Photos from the image-classification dataset "data" in the GitHub repository CaoKha/SugarBeetGrowth. Its 9 classes are: Agrostemma githago cotyledon, Agrostemma githago foliage, Agrostemma githago intermediate, Beta vulgaris cotyledon, Beta vulgaris foliage, Beta vulgaris intermediate, Crepis setosa cotyledon, Crepis setosa foliage, Crepis setosa intermediate.

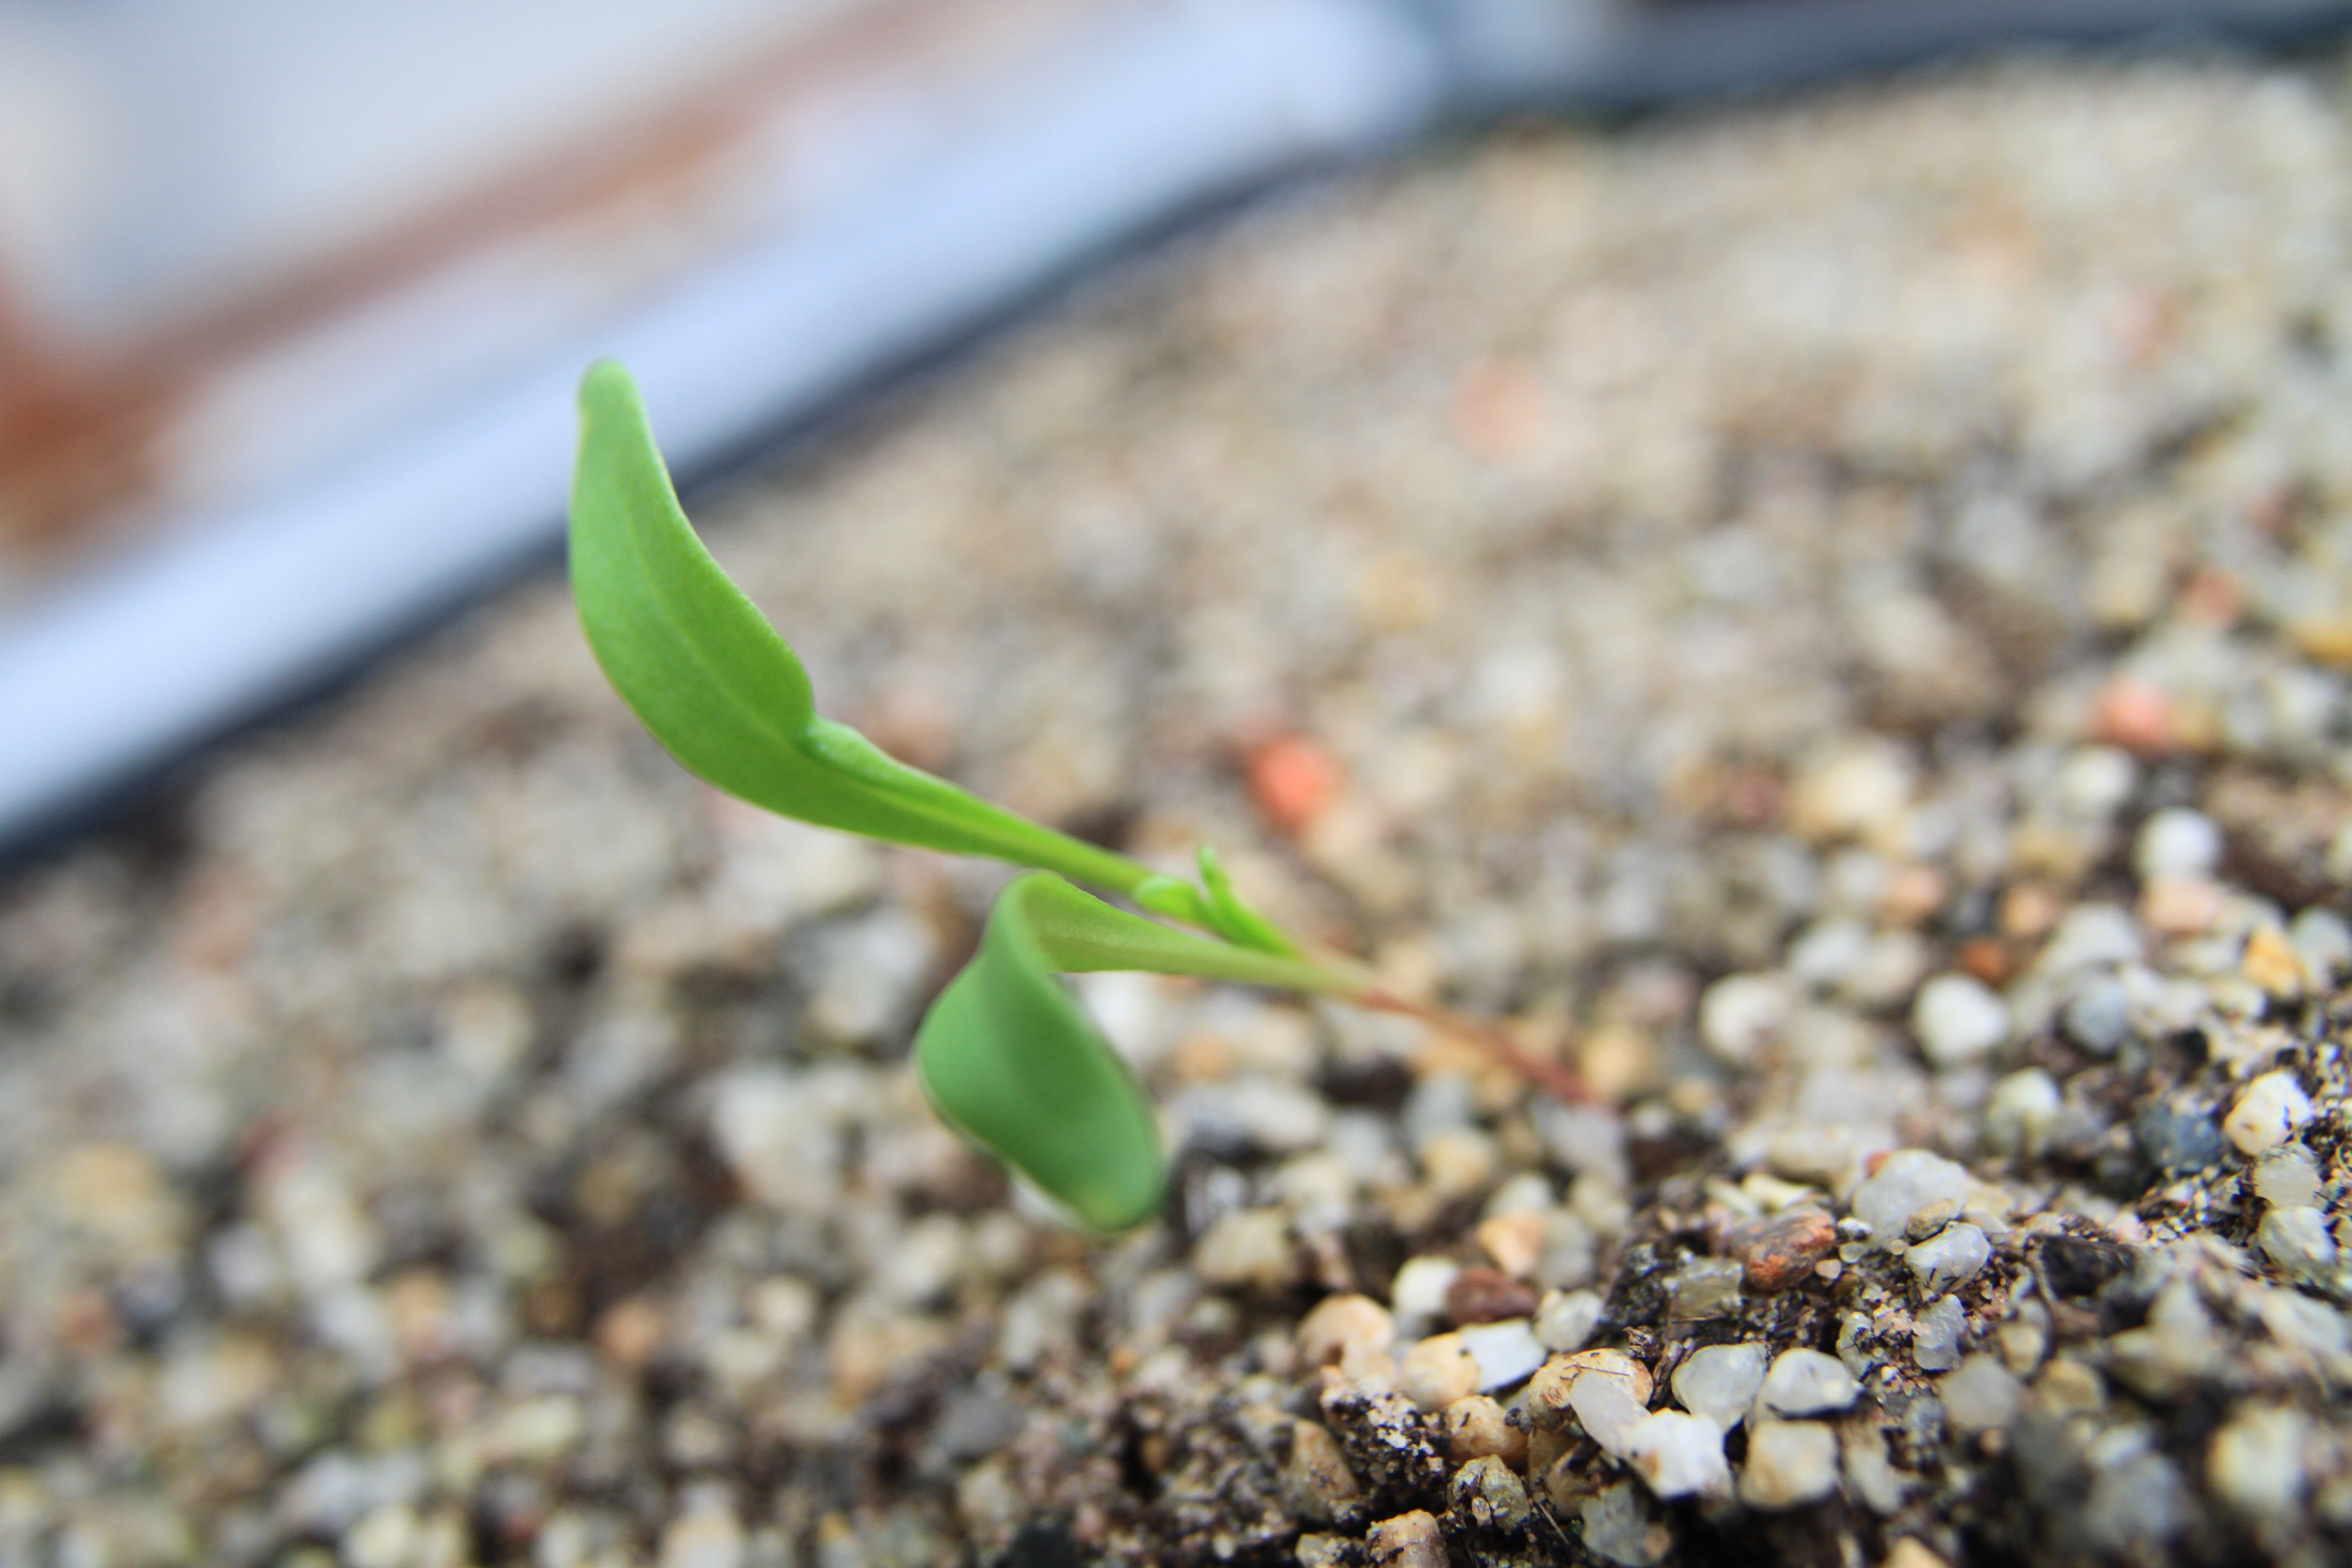
Label: Beta vulgaris intermediate

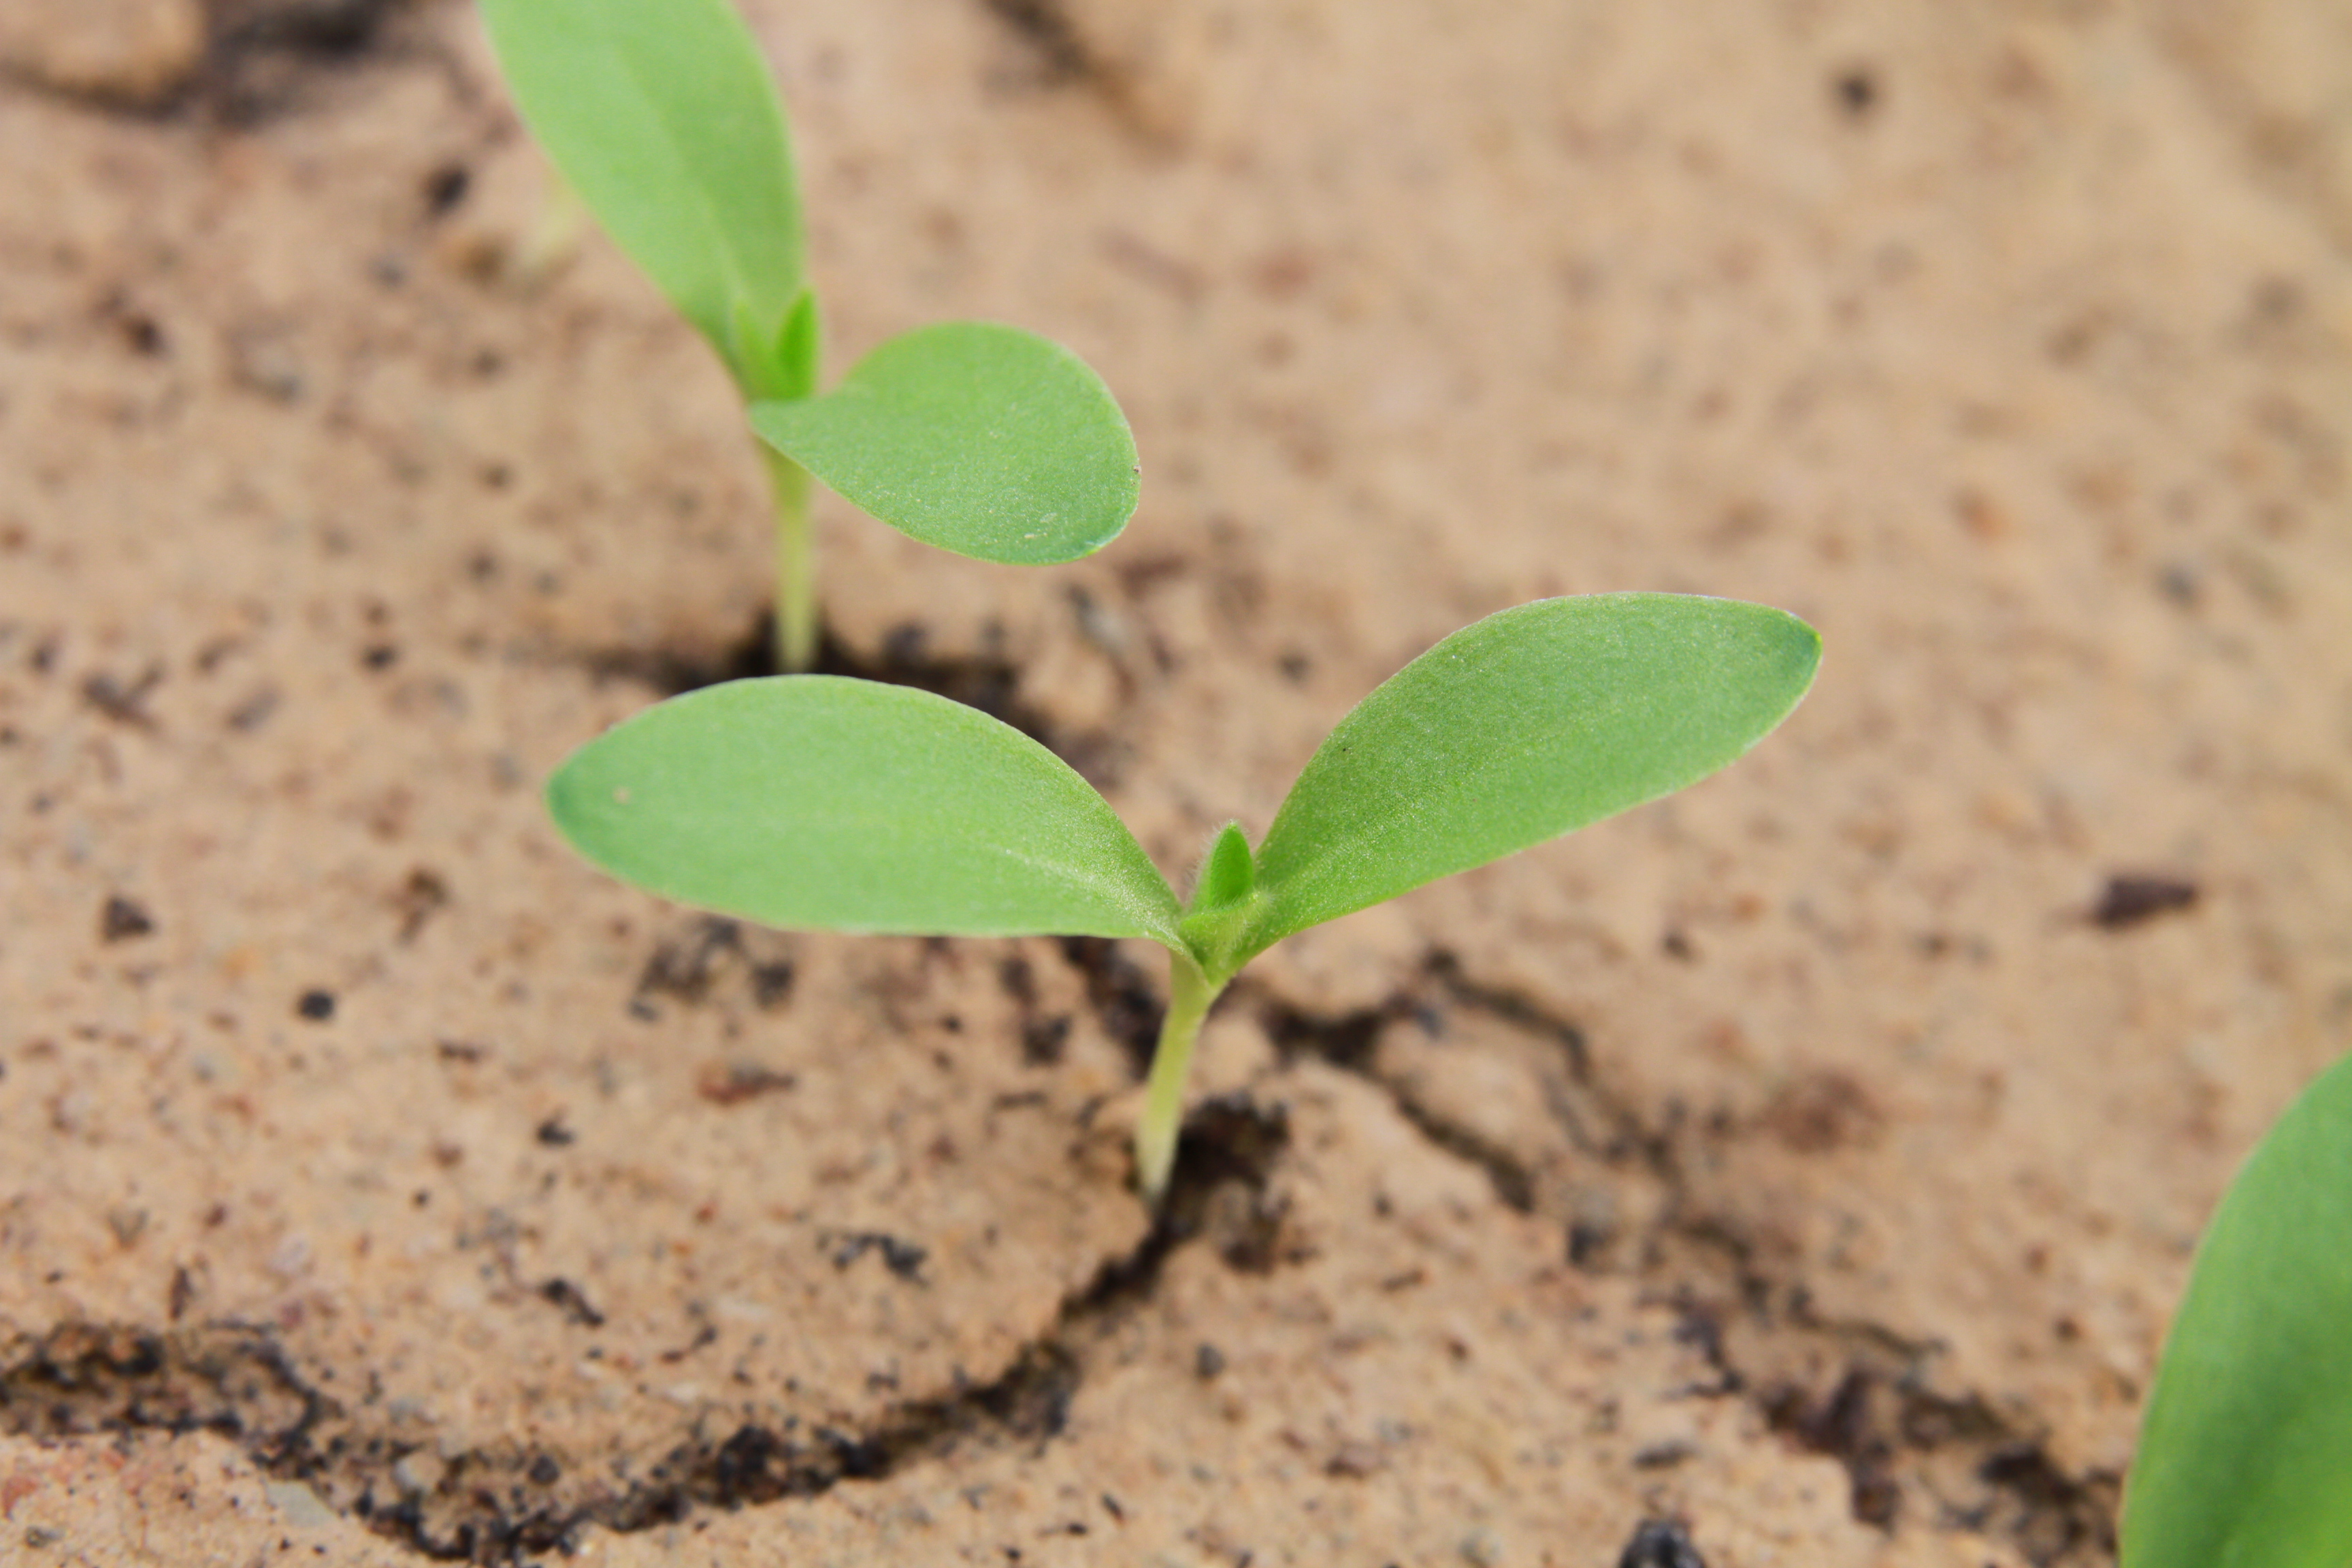
Label: Agrostemma githago intermediate

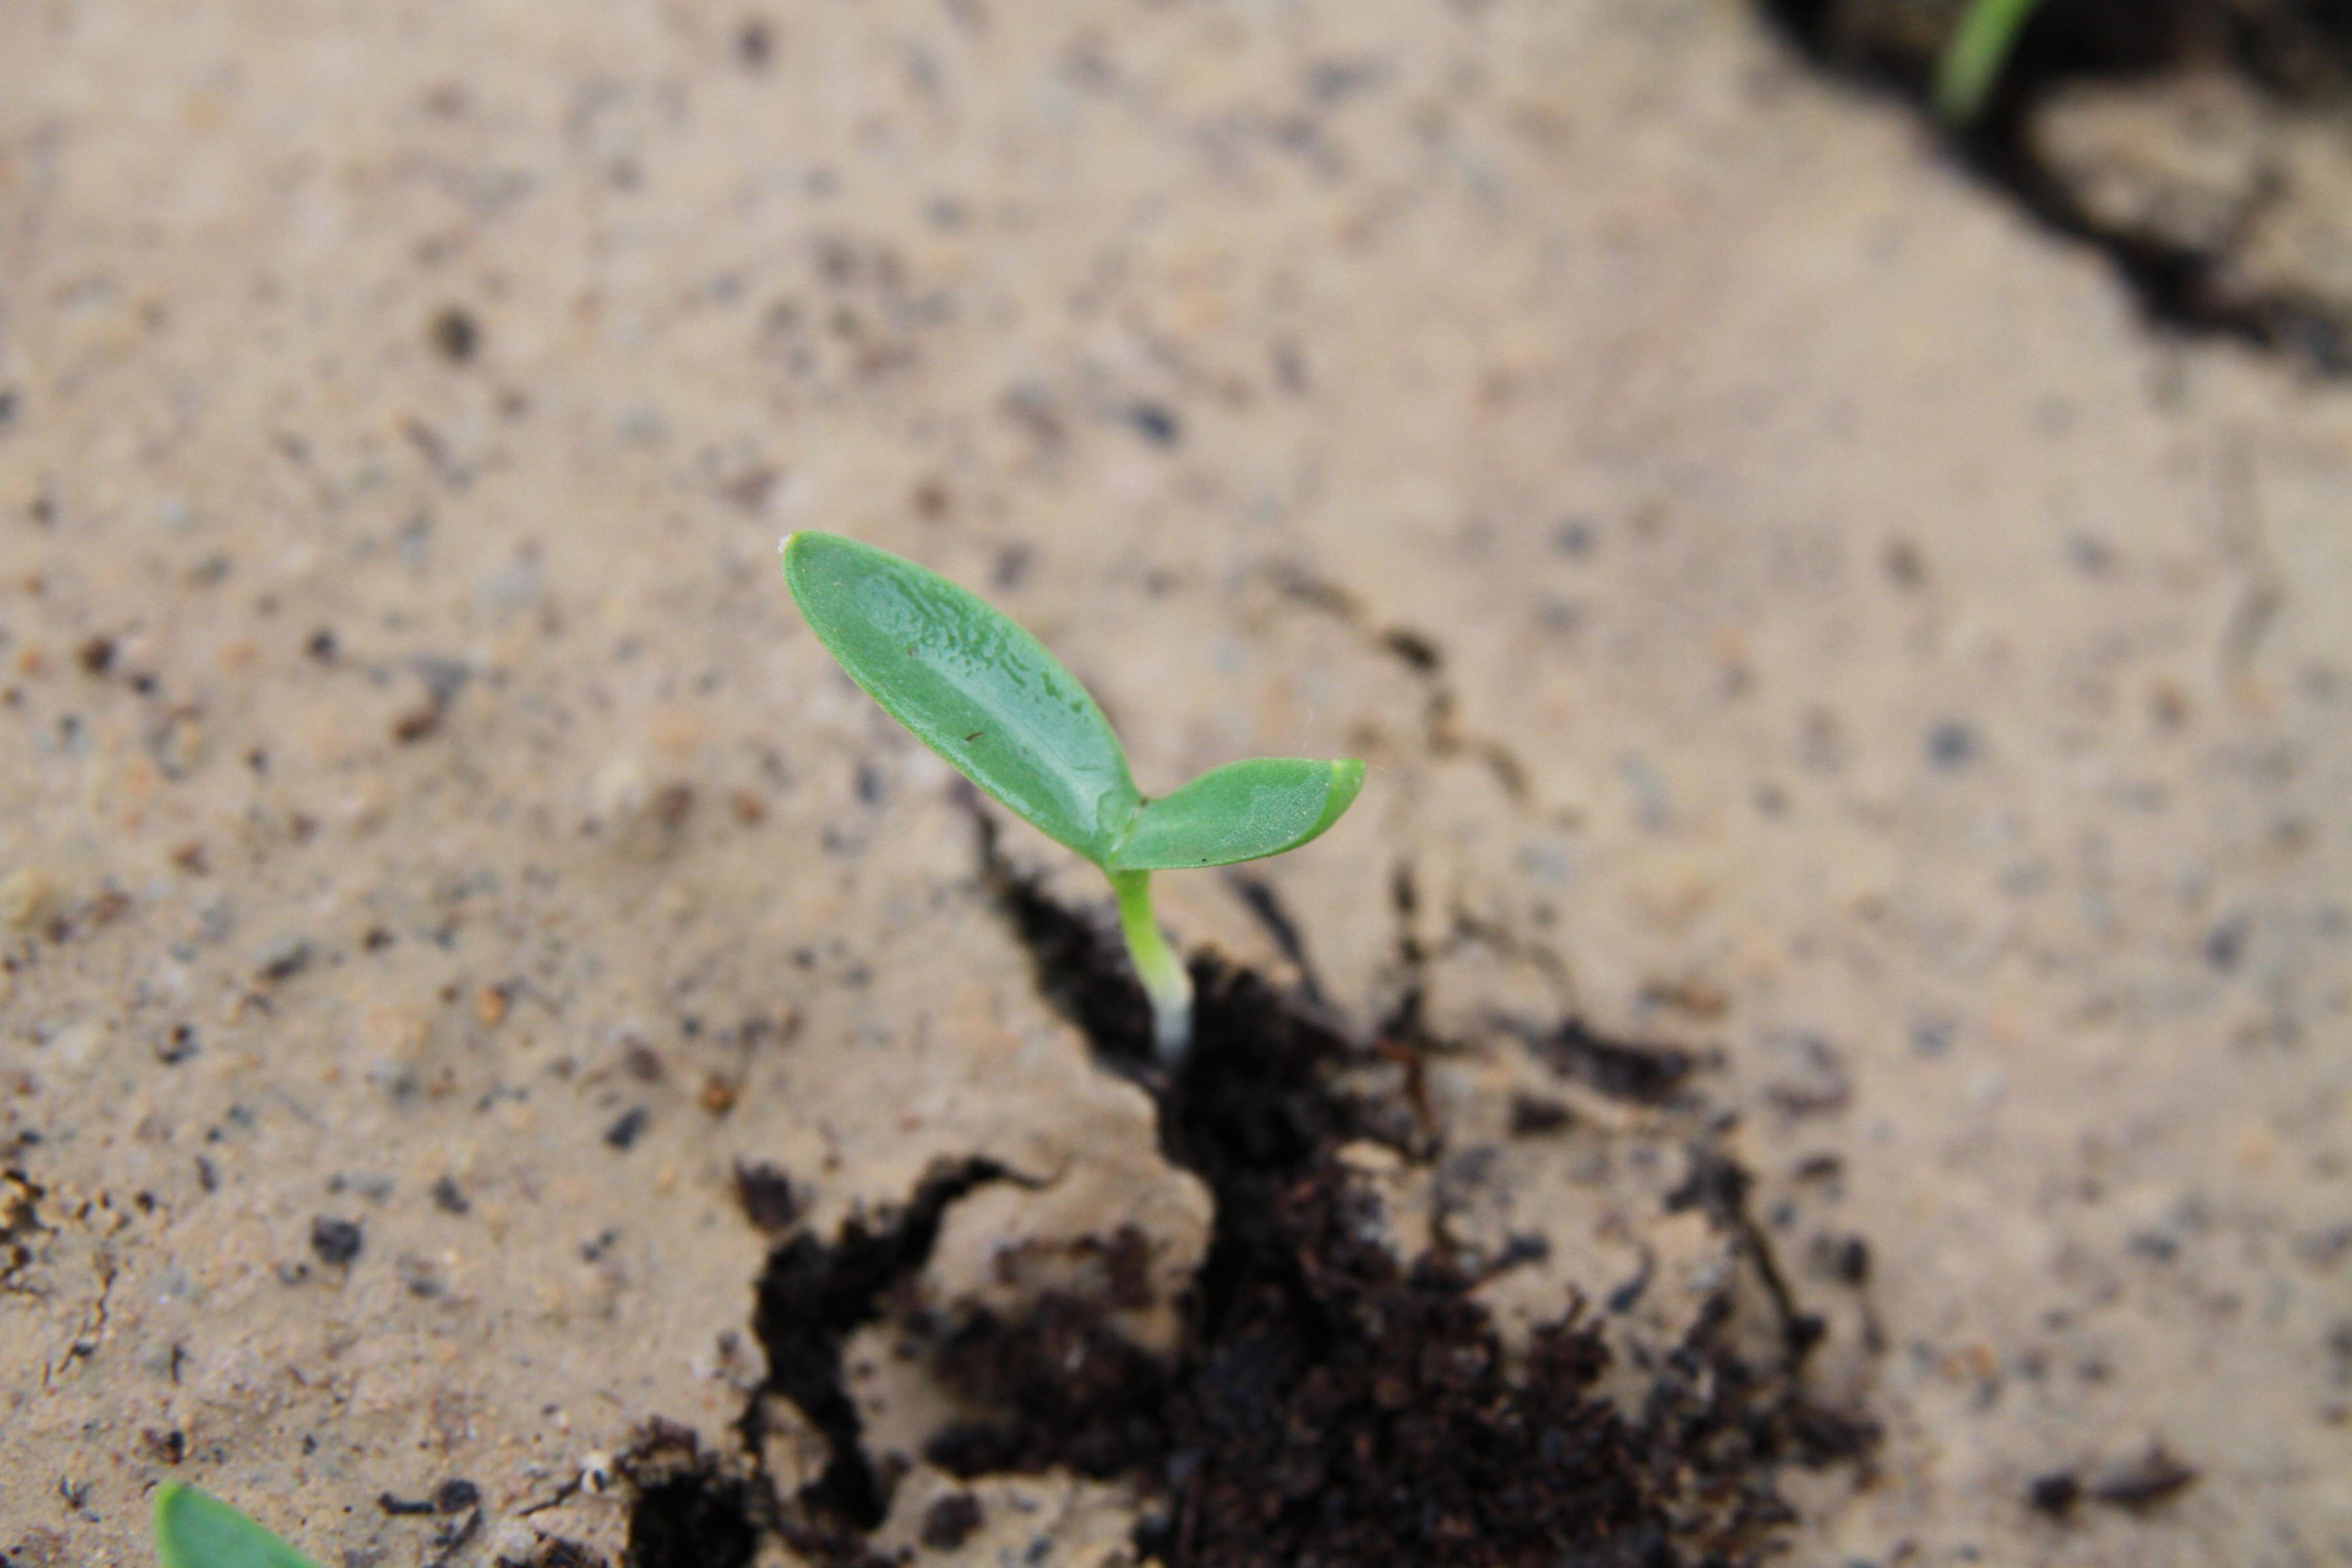
Label: Agrostemma githago cotyledon

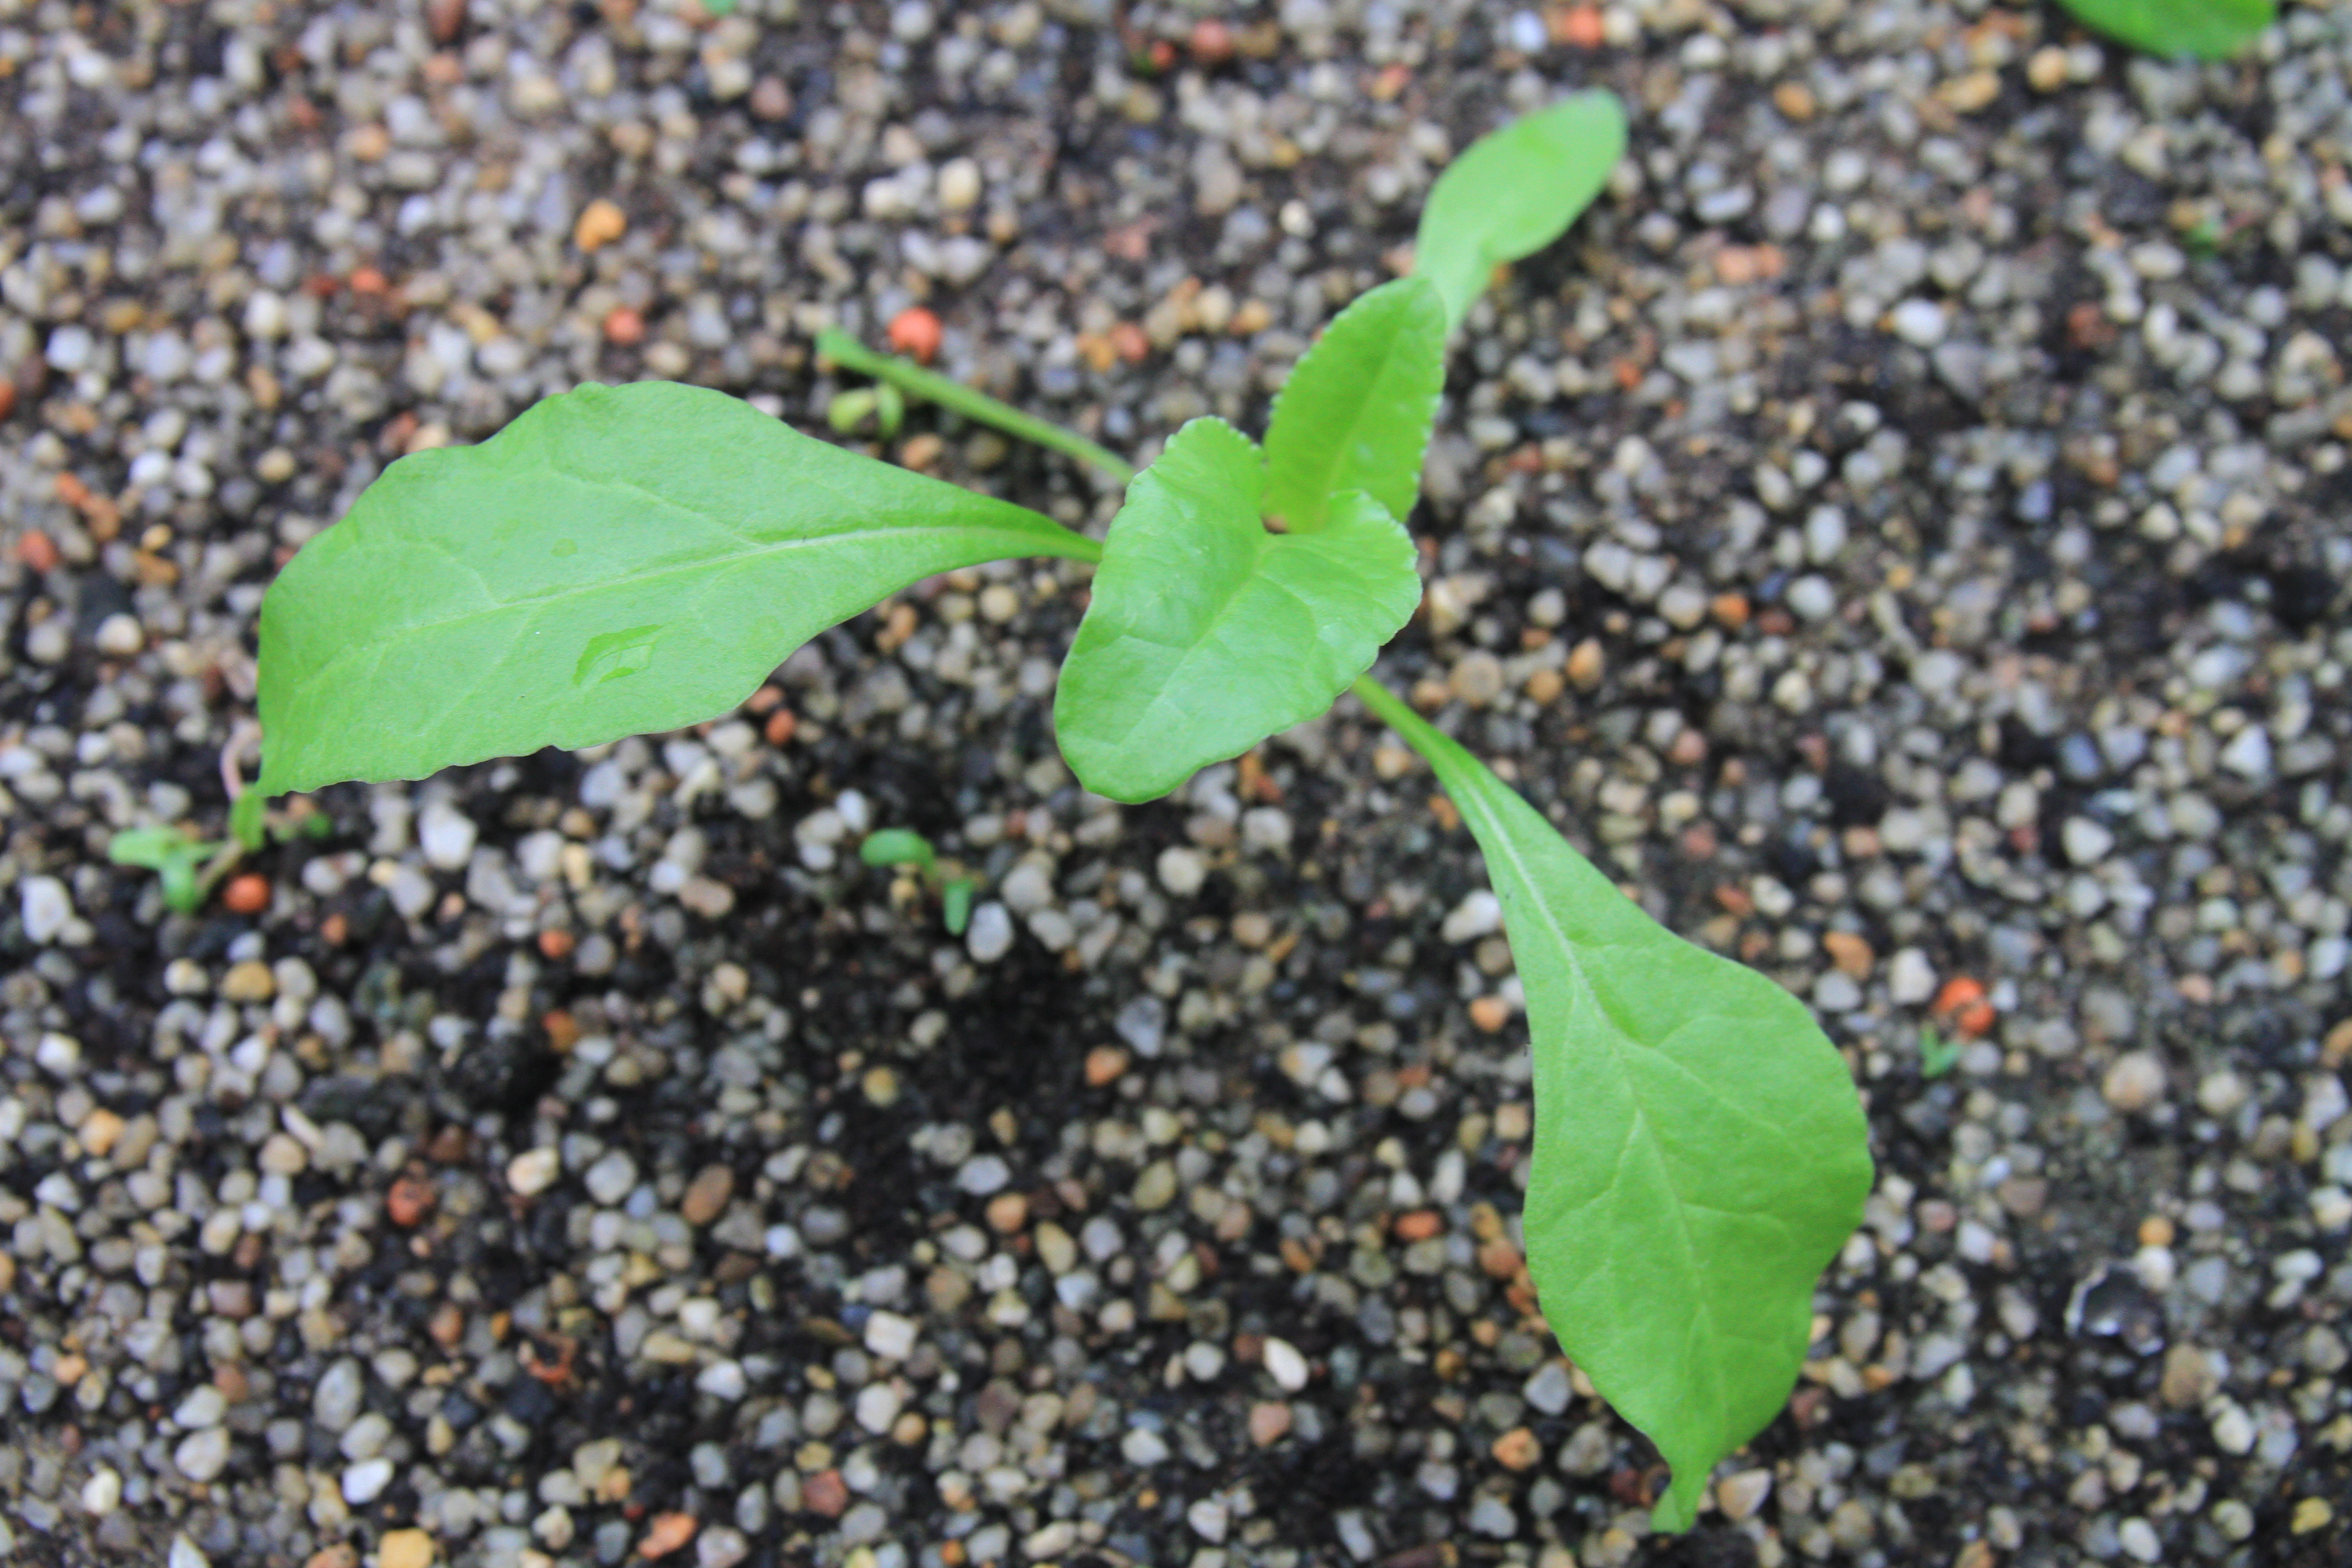
Label: Beta vulgaris foliage

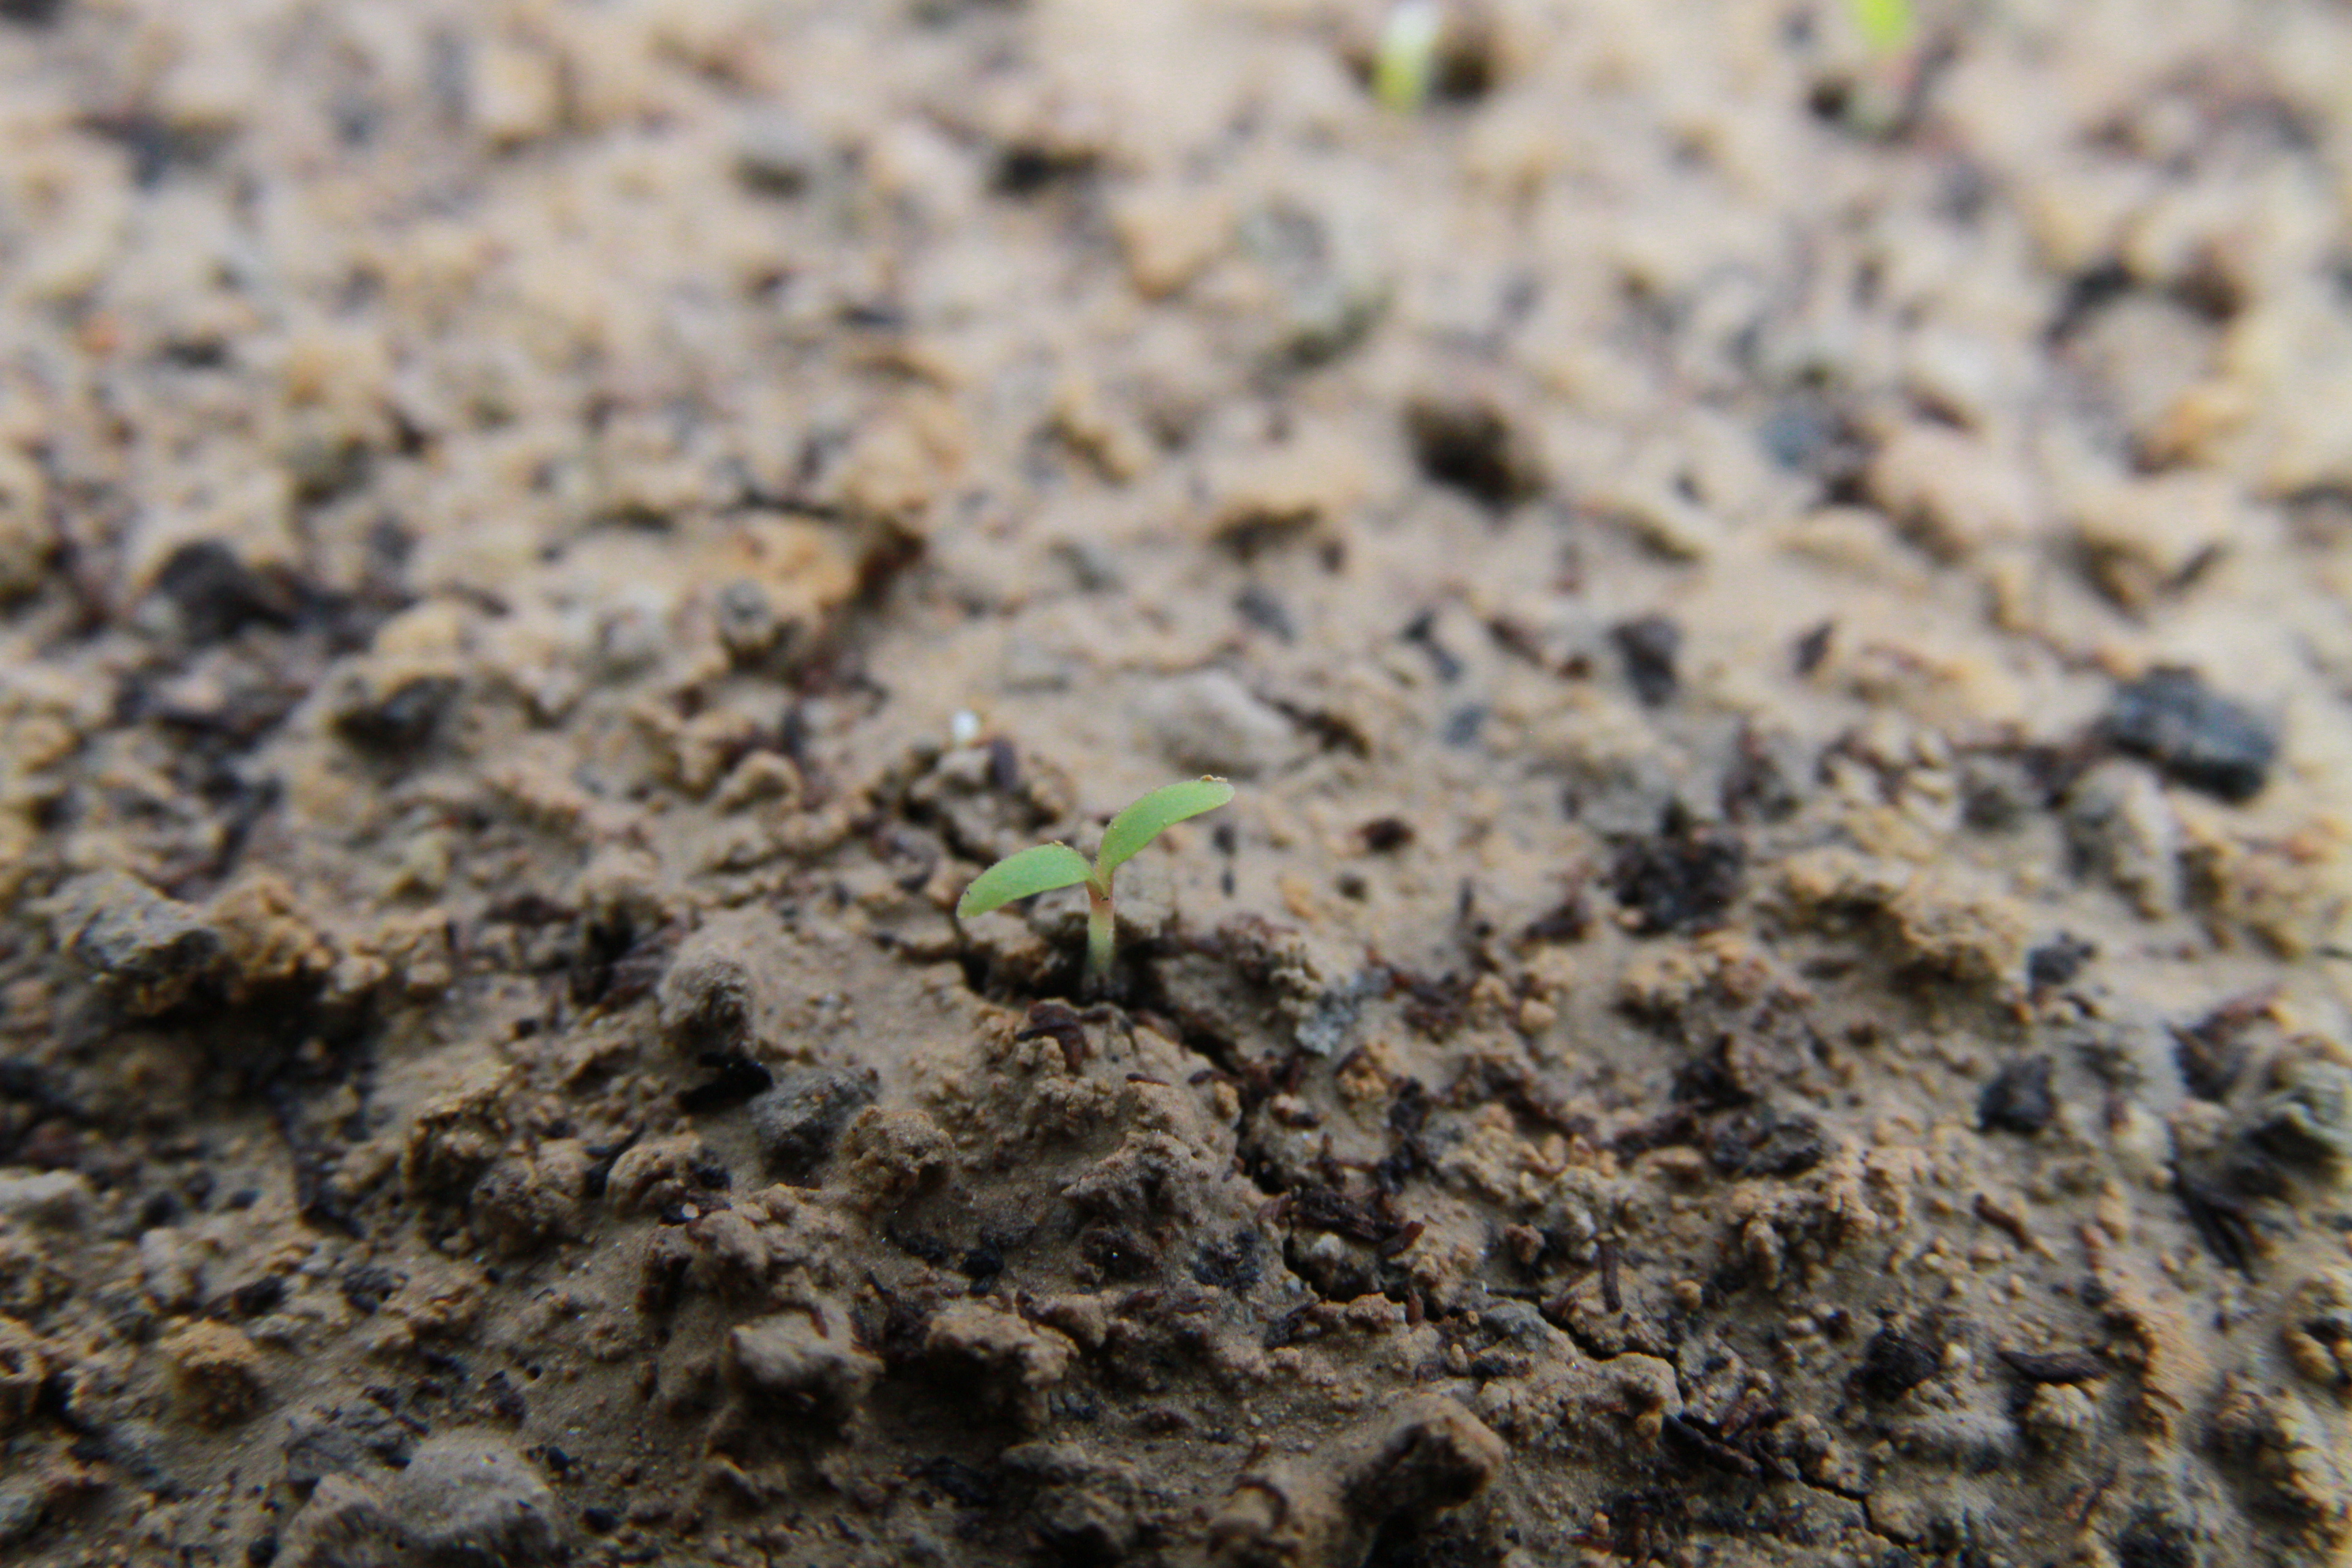
Label: Crepis setosa cotyledon

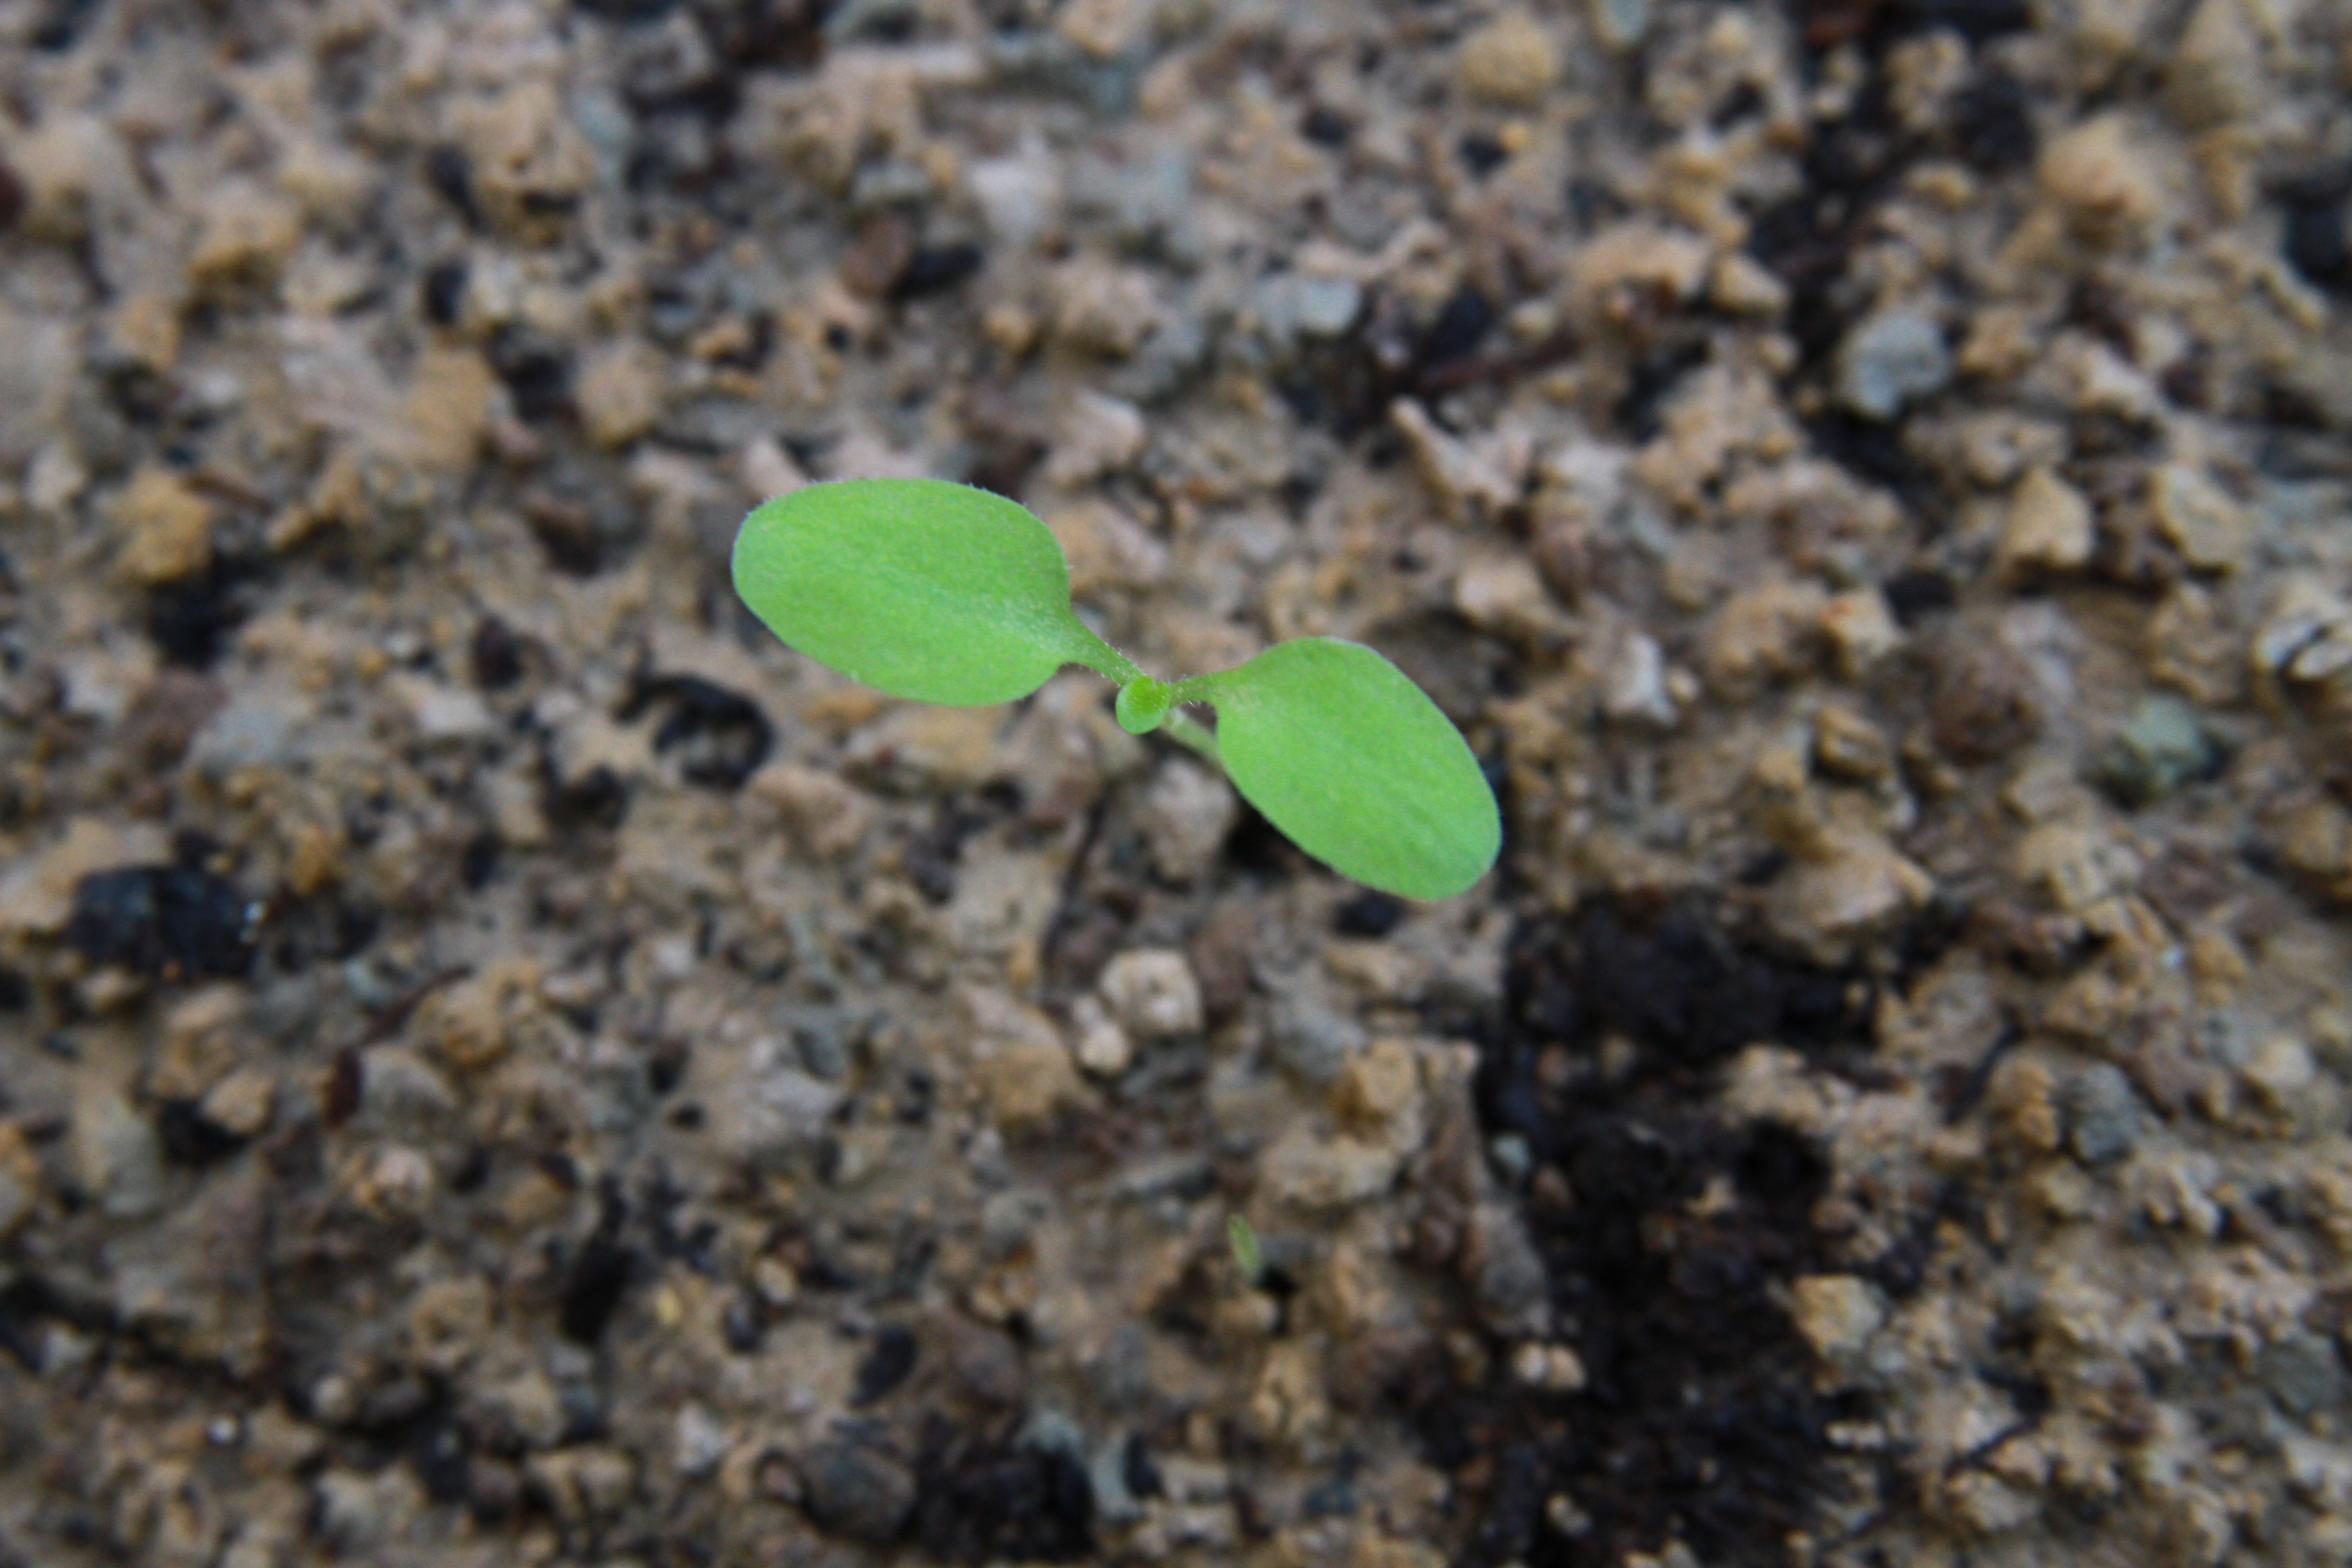
Label: Crepis setosa intermediate
